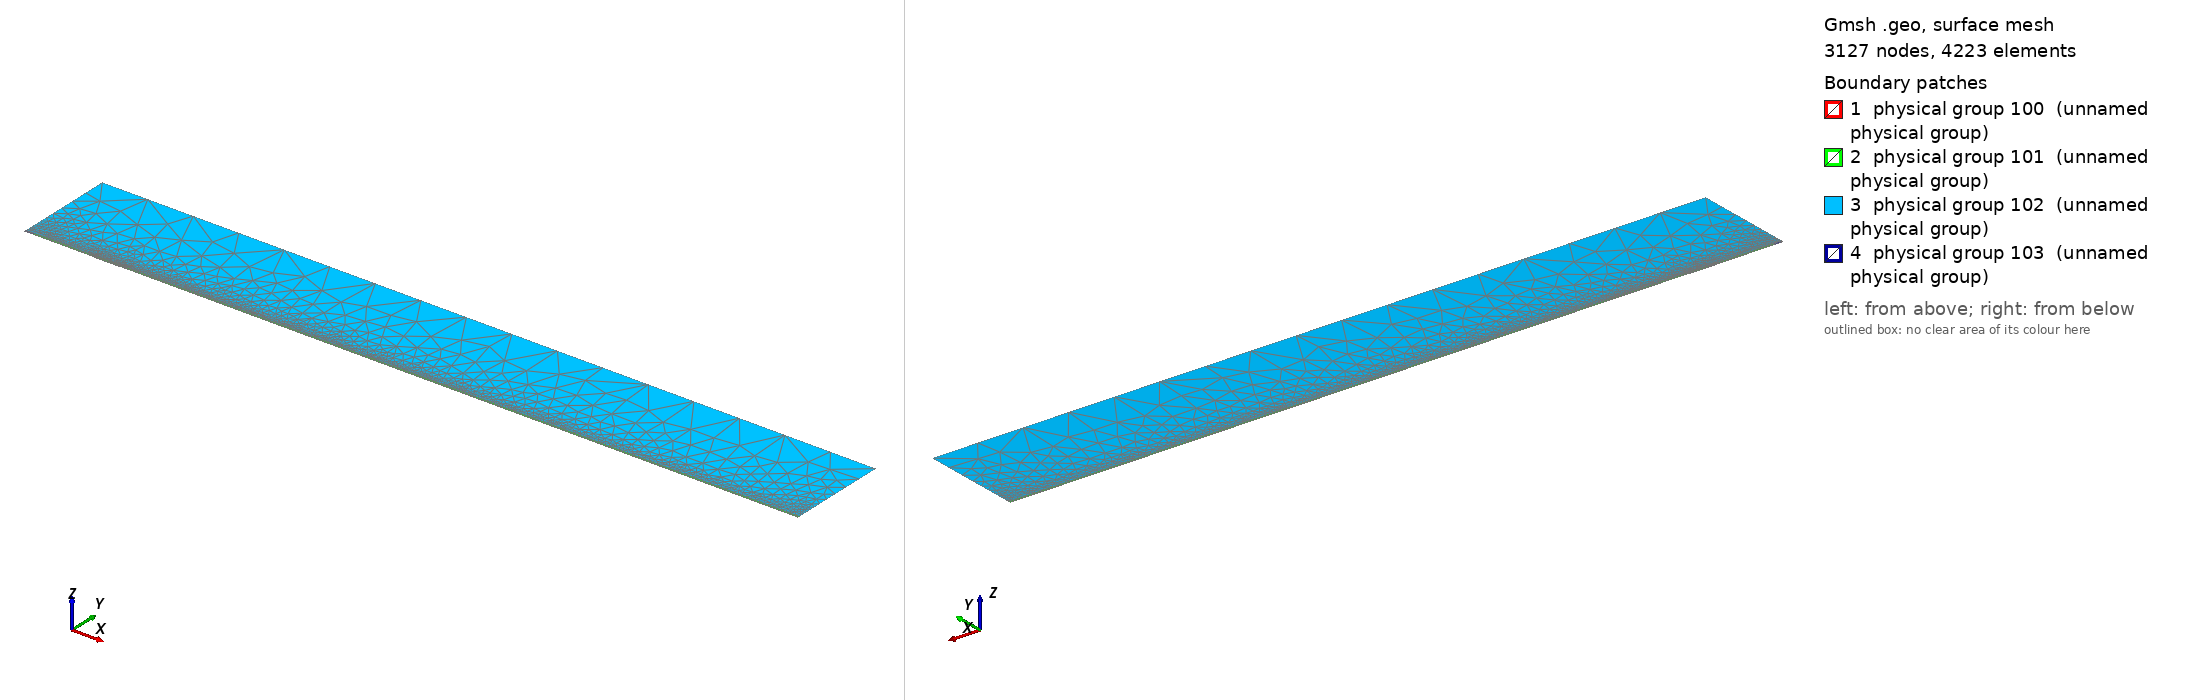

Gmsh geometry script, surface-meshed: 3127 nodes, 4223 surface elements. Boundary patches (legend numbers): 1 physical group 100 (unnamed physical group), 2 physical group 101 (unnamed physical group), 3 physical group 102 (unnamed physical group), 4 physical group 103 (unnamed physical group). Left view from above one corner, right view from below the opposite corner. Legend entries are the model's physical surfaces. The drawing asked Gmsh for element sizes between 1% and 20% of the model's largest extent; the script's own settings can give other sizes.

=== mesh_srcref.geo (drawn) ===
// Macro parameters
deltaStar = 1;
D = 0.75 * deltaStar; // depth of the gap 
W = 40 * deltaStar; // width of the gap
r = 16; // length of non-constant quads upstream and downstream of the gap
s = 8; // length of non-constant quads left and right inside the gap
BL = 0.25 * deltaStar; // height of the second layer of quad elements
BL_upper = 3.5 * deltaStar; // height of the third layer of quad elements
x0 = 100 * deltaStar; // x distance from inflow to gap
lengthOutflow = 1000 * deltaStar; // length after the gap
x3 = W + lengthOutflow; // last point of the domain
height = 150 * deltaStar; // height of the triangular region
triagHeightRegion_inflow = height - BL - BL_upper; // height of the triangular region

// Micro parameters
dx = 0.2; // dx of square elements near the leading and trailing edge of the gap (most resolution-demanding points in the domain)
dy = 1.25 * dx; 
size_triag_v_top = 64; // size of the elements in the upper triangular region

// All the value below are between 0 and 1. =1  means the elements are all equal in size. Avoid using values very close to 1, because we dividing by log(p) in the formula.
dy_in_v_right = 1.5; // heighest quad in the upper layer of quads, in the right part of the gap
dy_in_v_left = 1.75; // heighest quad in the upper layer of quads, in the left part of the gap

// fit (check the file scripts/fit_gmsh.py for more details)
p_in_v_left = 1.0335663036230878 - 1.0234149444433507/(W - 0.8098798097181781)^0.5991729377115732; // densitiy concentration of elements inside the gap, vertically, near the left wall.
p_in_v_right = 1.008073572191136 - 1.1471875292840257/(W - 1.2941255994826328)^0.7890392764815325; // densitiy concentration of elements inside the gap, vertically, near the right wall.
p_in_h_bottom = 0.9; // densitiy concentration of elements inside the gap, horizontally. 
p_in_h_top = 0.9; // densitiy concentration of elements inside the gap, horizontally. 

p_out_h = 0.5; // densitiy concentration of elements outside the gap, horizontally.
p_out_h_upper = 0.5; // densitiy concentration of elements outside the gap, horizontally on the upper layer of quads
p_out_v_inflow_dense = 0.8; // densitiy concentration of elements outside the gap, vertically, near the inflow and the gap
p_out_v_inflow_sparse = 0.99; // densitiy concentration of elements outside the gap, vertically, near the inflow and far from the gap
p_out_v_outflow_dense = 0.9; // densitiy concentration of elements outside the gap, vertically, near the outflow and the gap
p_out_v_outflow_sparse = 0.995; // densitiy concentration of elements outside the gap, vertically, near the outflow and far from the gap
p_triag_h_inflow = 0.8; // densitiy concentration of elements in the triangular region of the domain, horizontally.
p_triag_h_outflow = p_triag_h_inflow; // densitiy concentration of elements in the triangular region of the domain, horizontally.

enlarge_triag_inflow = 1.1; // heigher the value, larger the elements in the triangular region near the inflow
enlarge_triag_outflow = 1.1; // heigher the value, larger the elements in the triangular region near the outflow

// Automated parameters 
a_in_v_right = dx / (W / 2);
a_in_v_left = dx / (W / 2);
a_in_h_bottom = dy / (D / 2);
a_in_h_top = dx / (D / 2);
a_out_h = dx / BL;
a_out_v_inflow_dense = dx / r;
a_out_v_outflow_dense = dx / r;

// for the derivation of the formula, see file 20250123_gmshFormula.md in the docs folder
N_in_v_right = Ceil( Log (a_in_v_right / (1 - p_in_v_right + a_in_v_right * p_in_v_right)) / Log(p_in_v_right) );
N_in_v_left = Ceil( Log (a_in_v_left / (1 - p_in_v_left + a_in_v_left * p_in_v_left)) / Log(p_in_v_left) );
N_in_h_bottom = Ceil( Log (a_in_h_bottom / (1 - p_in_h_bottom + a_in_h_bottom * p_in_h_bottom)) / Log(p_in_h_bottom) );
N_in_h_top = Ceil( Log (a_in_h_top / (1 - p_in_h_top + a_in_h_top * p_in_h_top)) / Log(p_in_h_top) );
N_out_h = Ceil( Log (a_out_h / (1 - p_out_h + a_out_h * p_out_h)) / Log(p_out_h) ) + 1; // + 1 is to correct the fact that the distance is too small to properly approximate the dx length
N_out_v_inflow_dense = Ceil( Log (a_out_v_inflow_dense / (1 - p_out_v_inflow_dense + a_out_v_inflow_dense * p_out_v_inflow_dense)) / Log(p_out_v_inflow_dense) );
N_out_v_outflow_dense = Ceil( Log (a_out_v_outflow_dense / (1 - p_out_v_outflow_dense + a_out_v_outflow_dense * p_out_v_outflow_dense)) / Log(p_out_v_outflow_dense) );

p_for_a_out_v_inflow_sparse_computation = p_out_v_inflow_dense;
p_for_a_out_v_outflow_sparse_computation = (p_out_v_outflow_dense + p_out_v_outflow_dense) / 2;
a_out_v_inflow_sparse = r / (x0 - r) * (1 - p_for_a_out_v_inflow_sparse_computation) / (1 - p_for_a_out_v_inflow_sparse_computation^(N_out_v_inflow_dense + 1));
a_out_v_outflow_sparse = r / (lengthOutflow - r) * (1 - p_for_a_out_v_outflow_sparse_computation) / (1 - p_for_a_out_v_outflow_sparse_computation^(N_out_v_outflow_dense + 1));

N_out_v_inflow_sparse = Ceil( Log(a_out_v_inflow_sparse / (1 - p_out_v_inflow_sparse + a_out_v_inflow_sparse * p_out_v_inflow_sparse)) / Log(p_out_v_inflow_sparse) );
N_out_v_outflow_sparse = Ceil( Log(a_out_v_outflow_sparse / (1 - p_out_v_outflow_sparse + a_out_v_outflow_sparse * p_out_v_outflow_sparse)) / Log(p_out_v_outflow_sparse) );


// second layer of quads
a_out_h_upper = (BL) / (BL_upper) * (1 - p_out_h) / (1 - p_out_h^(N_out_h + 1));
N_out_h_upper = Ceil( Log(a_out_h_upper / (1 - p_out_h_upper + a_out_h_upper * p_out_h_upper)) / Log(p_out_h_upper) );

// ---------------------------
// for triangular region
// ---------------------------
a_triag_h_inflow = (BL_upper) / (triagHeightRegion_inflow) * (1 - p_out_h_upper) / (1 - p_out_h_upper^(N_out_h_upper + 1));
a_triag_h_outflow = a_triag_h_inflow;
N_triag_v_top = Ceil( (x3 + x0) / size_triag_v_top ); // we assume p_triag_v = 1, otherwise the formula is different
N_triag_h_inflow = Ceil( Log(a_triag_h_inflow / (1 - p_triag_h_inflow + a_triag_h_inflow * p_triag_h_inflow)) / Log(p_triag_h_inflow) );
N_triag_h_outflow = Ceil( Log(a_triag_h_outflow / (1 - p_triag_h_outflow + a_triag_h_outflow * p_triag_h_outflow)) / Log(p_triag_h_outflow) );
N_triag_h_inflow = Ceil( N_triag_h_inflow / enlarge_triag_inflow );
N_triag_h_outflow = Ceil( N_triag_h_outflow / enlarge_triag_outflow );

L_sp = x0 - r;
l0_sp = L_sp * (1 - p_out_v_inflow_sparse) / (1 - p_out_v_inflow_sparse^(N_out_v_inflow_sparse - 1));
j_patch = Round(Log(1 - 12 * (1 - p_out_v_inflow_sparse) / l0_sp) / Log(p_out_v_inflow_sparse));
xa = -x0 + l0_sp * (1 - p_out_v_inflow_sparse^j_patch) / (1 - p_out_v_inflow_sparse);
Printf("source patch: j = %g, xa = %g", j_patch, xa);
Point(1) = {-x0, 0, 0};
Point(101) = {xa, 0, 0};
Point(102) = {xa, BL, 0};
Point(103) = {xa, BL + BL_upper, 0};
Point(2) = {0,0,0};
Point(3) = {0,-D,0};
Point(4) = {W,-D,0};
Point(5) = {W,0,0};
Point(6) = {x3,0,0};
Point(8) = {x3,height,0};
Point(7) = {x3,BL,0};
Point(9) = {-x0,height,0};
Point(10) = {-x0,BL,0};
Point(11) = {0,BL,0};
Point(12) = {W,BL,0};
Point(13) = {W/2,0,0};
Point(14) = {W/2,BL,0};
Point(15) = {0,-D/2,0};
Point(16) = {W/2,-D,0};
Point(17) = {W,-D/2,0};
Point(18) = {-r,0,0};
Point(19) = {-r,BL,0};
Point(20) = {W + r,0,0};
Point(21) = {W + r,BL,0};
Point(22) = {-x0,BL+BL_upper,0};
Point(23) = {-r,BL+BL_upper,0};
Point(24) = {W + r,BL+BL_upper,0};
Point(25) = {x3,BL+BL_upper,0};
Point(26) = {0,BL+BL_upper,0};
Point(27) = {W/2,BL+BL_upper,0};
Point(28) = {W,BL+BL_upper,0};

Line(1) = {101,18};
Line(101) = {1,101};
Line(2) = {2,15};
Line(3) = {3,16};
Line(4) = {4,17};
Line(5) = {5,20};
Line(6) = {6,7};
Line(7) = {7,25};
Line(8) = {8,9};
Line(9) = {9,22};
Line(10) = {102,19};
Line(11) = {10,1};
Line(12) = {11,14};
Line(13) = {12,21};
Line(14) = {2,13};
Line(15) = {15,3};
Line(16) = {16,4};
Line(17) = {17,5};
Line(18) = {13,5};
Line(19) = {14,12};
Line(20) = {18,2};
Line(21) = {20,6};
Line(22) = {21,7};
Line(23) = {19,11};
Line(24) = {22,10};
Line(25) = {25,8};
Line(26) = {25,24};
Line(27) = {103,23};
Line(103) = {22,103};
Line(104) = {102,101};
Line(105) = {103,102};
Line(30) = {23,26};
Line(31) = {26,27};
Line(32) = {27,28};
Line(33) = {28,24};

// outer quads
Curve Loop(1) = {5, 21, 6, -22, -13, -19, -12, -23, -10, 104, 1, 20, 14, 18};
Plane Surface(1) = {1};

// inside gap
Curve Loop(2) = {2, 15, 3, 16, 4, 17, -18, -14};
Plane Surface(2) = {2};

// triangular region
Curve Loop(3) = {-26, 25, 8, 9, 103, 27, 30, 31,32,33};
Plane Surface(3) = {3};

// 3rd layer of quads
Curve Loop(4) = {-105, 27, 30, 31,32,33, -26,-7,-22,-13,-19,-12,-23,-10};

Plane Surface(4) = {4};

// source patch
Curve Loop(5) = {101, -104, -105, -103, 24, 11};
Plane Surface(5) = {5};


// This defines the surfaces that will be meshed with quad elements
Transfinite Surface {1} = {101, 6, 7, 102};
Transfinite Surface {2} = {3, 4, 5, 2}; // number '2' must match the number '2' of plane surface
Transfinite Surface {4} = {7, 25, 103, 102};

Transfinite Curve {18, 16, 19,32} = N_in_v_right Using Progression p_in_v_right;
Transfinite Curve {-14, -3, -12, -31} = N_in_v_left Using Progression p_in_v_left;

Transfinite Curve {15, -4} = N_in_h_bottom Using Progression p_in_h_bottom;
Transfinite Curve {-2, 17} = N_in_h_top Using Progression p_in_h_top;


Transfinite Curve {11, 104, -6} = N_out_h Using Progression p_out_h;
Transfinite Curve {24, 105, -7} = N_out_h_upper Using Progression p_out_h_upper;
Transfinite Curve {10, 1, 27} = N_out_v_inflow_sparse - j_patch Using Progression p_out_v_inflow_sparse;
Transfinite Curve {103} = j_patch + 1 Using Progression p_out_v_inflow_sparse; // top of the patch keeps the original nodes (triangle region unchanged)
Transfinite Curve {20, 23, 30} = N_out_v_inflow_dense Using Progression p_out_v_inflow_dense;
Transfinite Curve {-21, -22, 26} = N_out_v_outflow_sparse Using Progression p_out_v_outflow_sparse;
Transfinite Curve {-5, -13,-33} = N_out_v_outflow_dense Using Progression p_out_v_outflow_dense;

Recombine Surface {1, 2, 4};

// for triangluar region
Transfinite Curve {8} = N_triag_v_top Using Progression 1;
Transfinite Curve {-25} = N_triag_h_outflow Using Progression p_triag_h_outflow;
Transfinite Curve {9} = N_triag_h_inflow Using Progression p_triag_h_inflow;


// defining boundary
Physical Curve(1) = {9,24,11}; // inlet
Physical Curve(2) = {7,25,6}; // outlet
Physical Curve(3) = {8}; // top
Physical Curve(4) = {101, 1, 20, 2, 15, 3, 16, 4, 17, 5, 21}; // wall


Physical Surface(100) = {1};
Physical Surface(101) = {2, 4};
Physical Surface(102) = {3};

// ---- source refinement patch (scripts/refineSourceMesh.py) ----
Point(200) = {-95.0, 0.5, 0};
Point{200} In Surface{5};
Field[1] = Distance; Field[1].PointsList = {200};
Field[2] = Threshold; Field[2].InField = 1; Field[2].SizeMin = 0.05; Field[2].SizeMax = 1.0;
Field[2].DistMin = 0.35; Field[2].DistMax = 4.1499999999999995;
Field[3] = Distance; Field[3].CurvesList = {101}; Field[3].Sampling = 400;
Field[4] = Threshold; Field[4].InField = 3; Field[4].SizeMin = 0.12; Field[4].SizeMax = 1.0;
Field[4].DistMin = 0; Field[4].DistMax = 2.5142857142857147;
Field[5] = Min; Field[5].FieldsList = {2, 4};
Field[6] = Restrict; Field[6].InField = 5; Field[6].SurfacesList = {5};
Background Field = 6;
MeshAlgorithm Surface {5} = 6;
Physical Surface(103) = {5};
